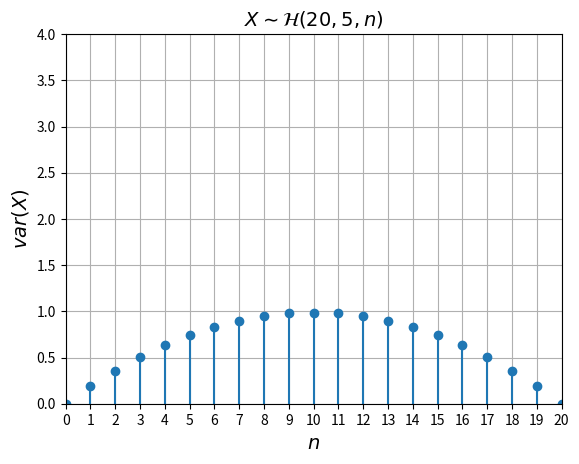
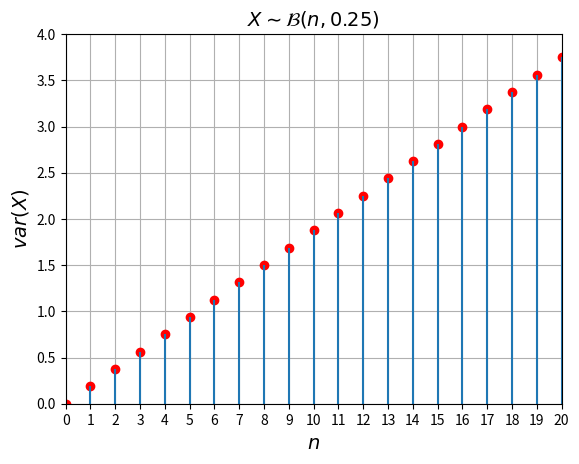

These charts were generated, in order, by the following Python code:
# -*- coding: utf-8 -*-
"""
Created on Mon Dec 26 22:21:11 2016

[redacted]
"""

from scipy.stats import binom, hypergeom
import numpy as np
import matplotlib.pyplot as plt

N = 20 #N
M = 5 #M
n = 20 #n
p = M/N


vectorV1 = np.array([])
vectorV2 = np.array([])

for i in range(n+1):

    hg = hypergeom(N, M, i)
    b = binom(i, p)
    vectorV1 = np.append(vectorV1, [hg.var()])
    vectorV2 = np.append(vectorV2, [b.var()])


vectorX = np.arange(0, n+1)

maxY = 4

fig = plt.figure()
plt.plot(vectorX, vectorV1, 'o')
plt.vlines(vectorX, 0, vectorV1)
plt.axis([0, n, 0, maxY])
plt.grid(True)
plt.xlabel('$n$', fontsize=14)
plt.ylabel('$var(X)$', fontsize=14)
plt.title('$X\sim \mathcal{H}(20,5,n)$', fontsize=14)
plt.xticks(vectorX)

fig = plt.figure()
plt.plot(vectorX, vectorV2, 'ro')
plt.vlines(vectorX, 0, vectorV2)
plt.axis([0, n, 0, maxY])
plt.grid(True)
plt.xlabel('$n$', fontsize=14)
plt.ylabel('$var(X)$', fontsize=14)
plt.title('$X\sim \mathcal{B}(n,0.25)$', fontsize=14)
plt.xticks(vectorX)